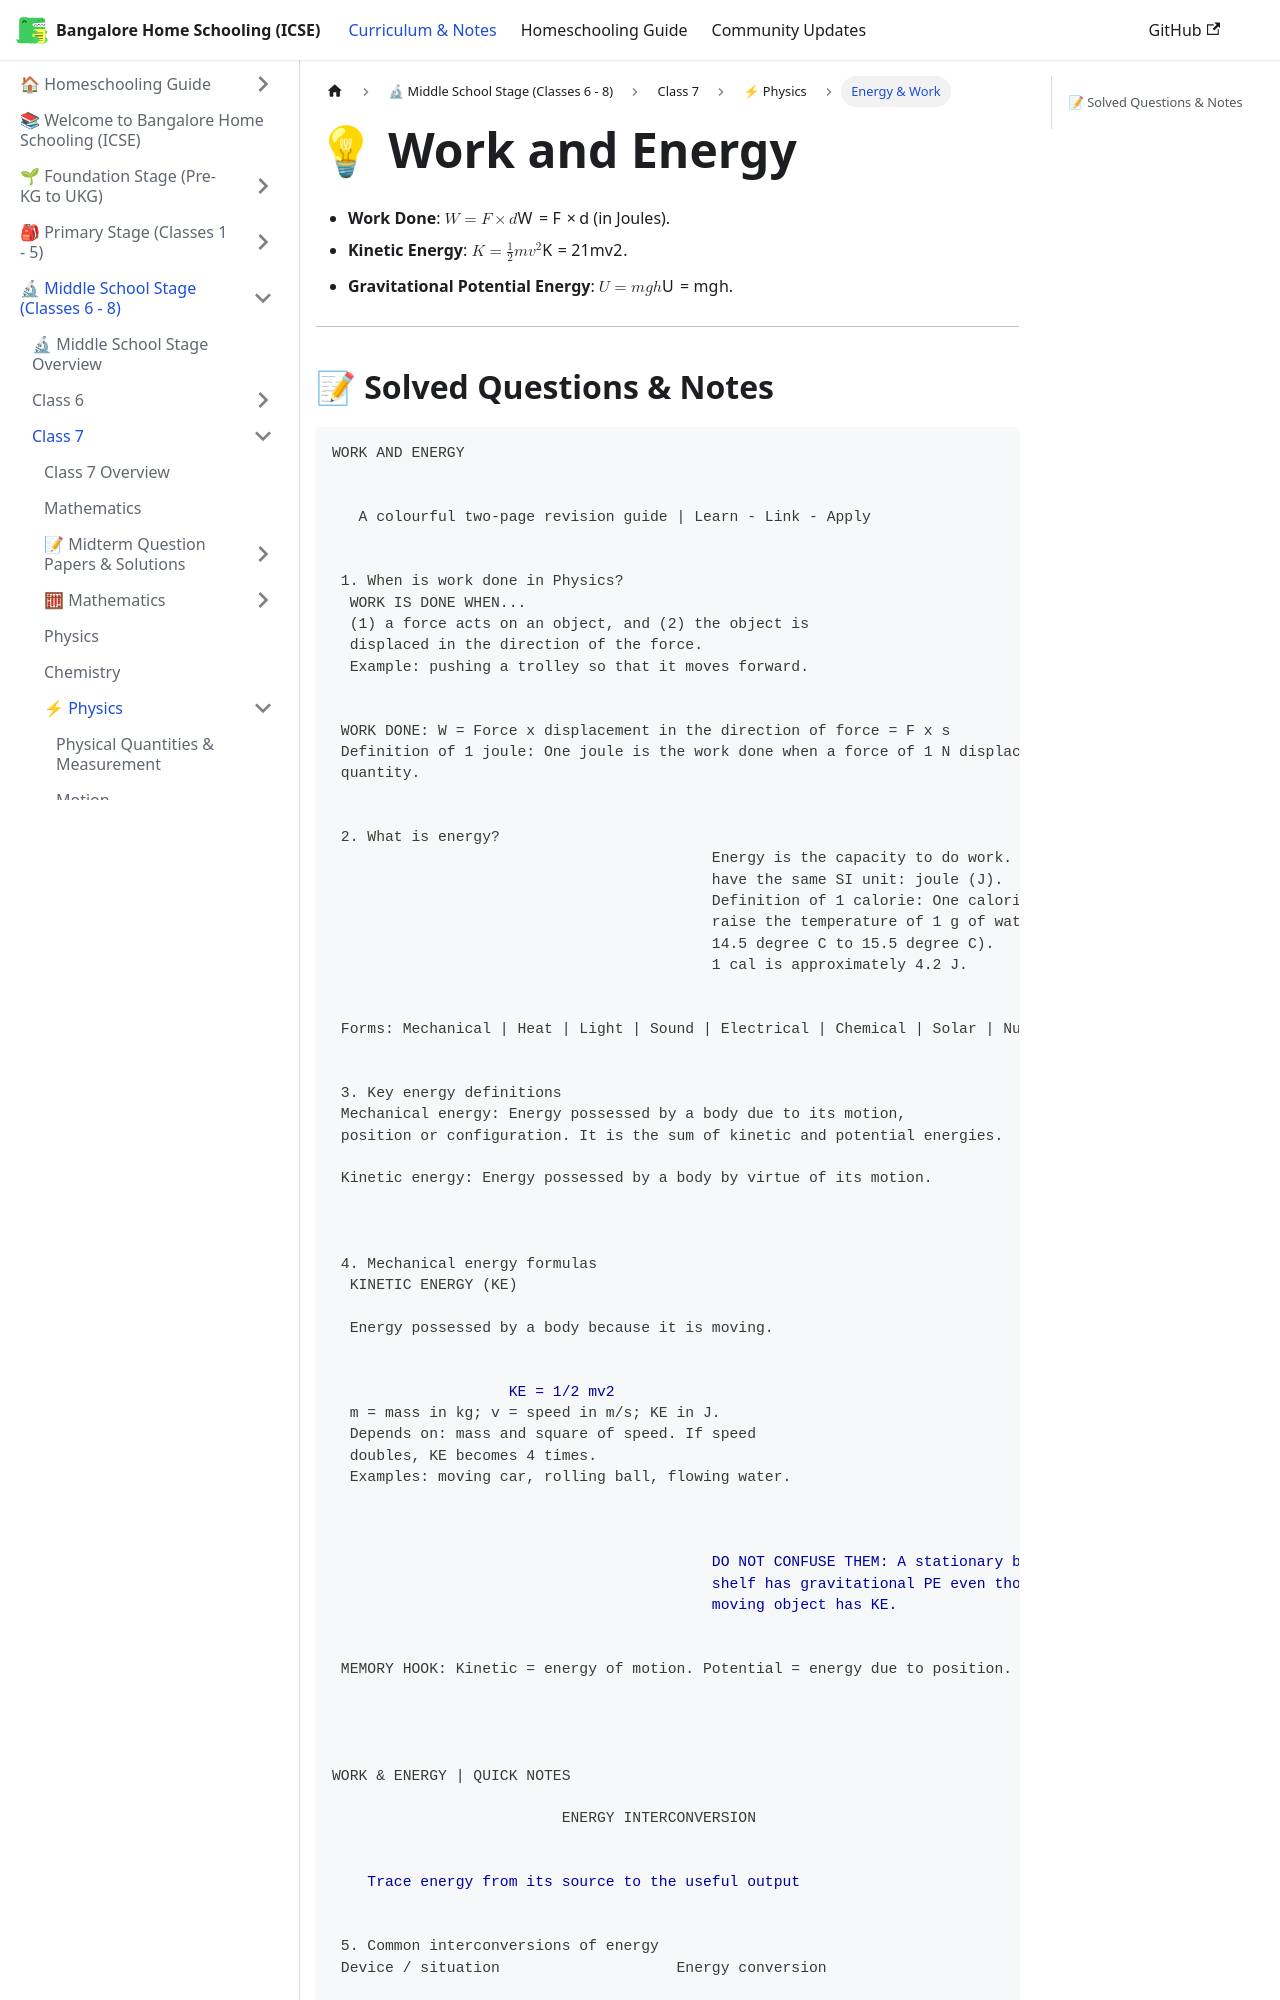

repository: karthik-r-bdump/bangalore-home-schooling · page: docs/middle-school/class-7/physics/work-and-energy.html · generator: docusaurus

---
title: "Energy & Work"
sidebar_position: 3
description: "Work done, kinetic and potential energy, and law of conservation of energy"
---

# 💡 Work and Energy

- **Work Done**: $W = F \times d$ (in Joules).
- **Kinetic Energy**: $K = \frac{1}{2}mv^2$.
- **Gravitational Potential Energy**: $U = mgh$.

---
